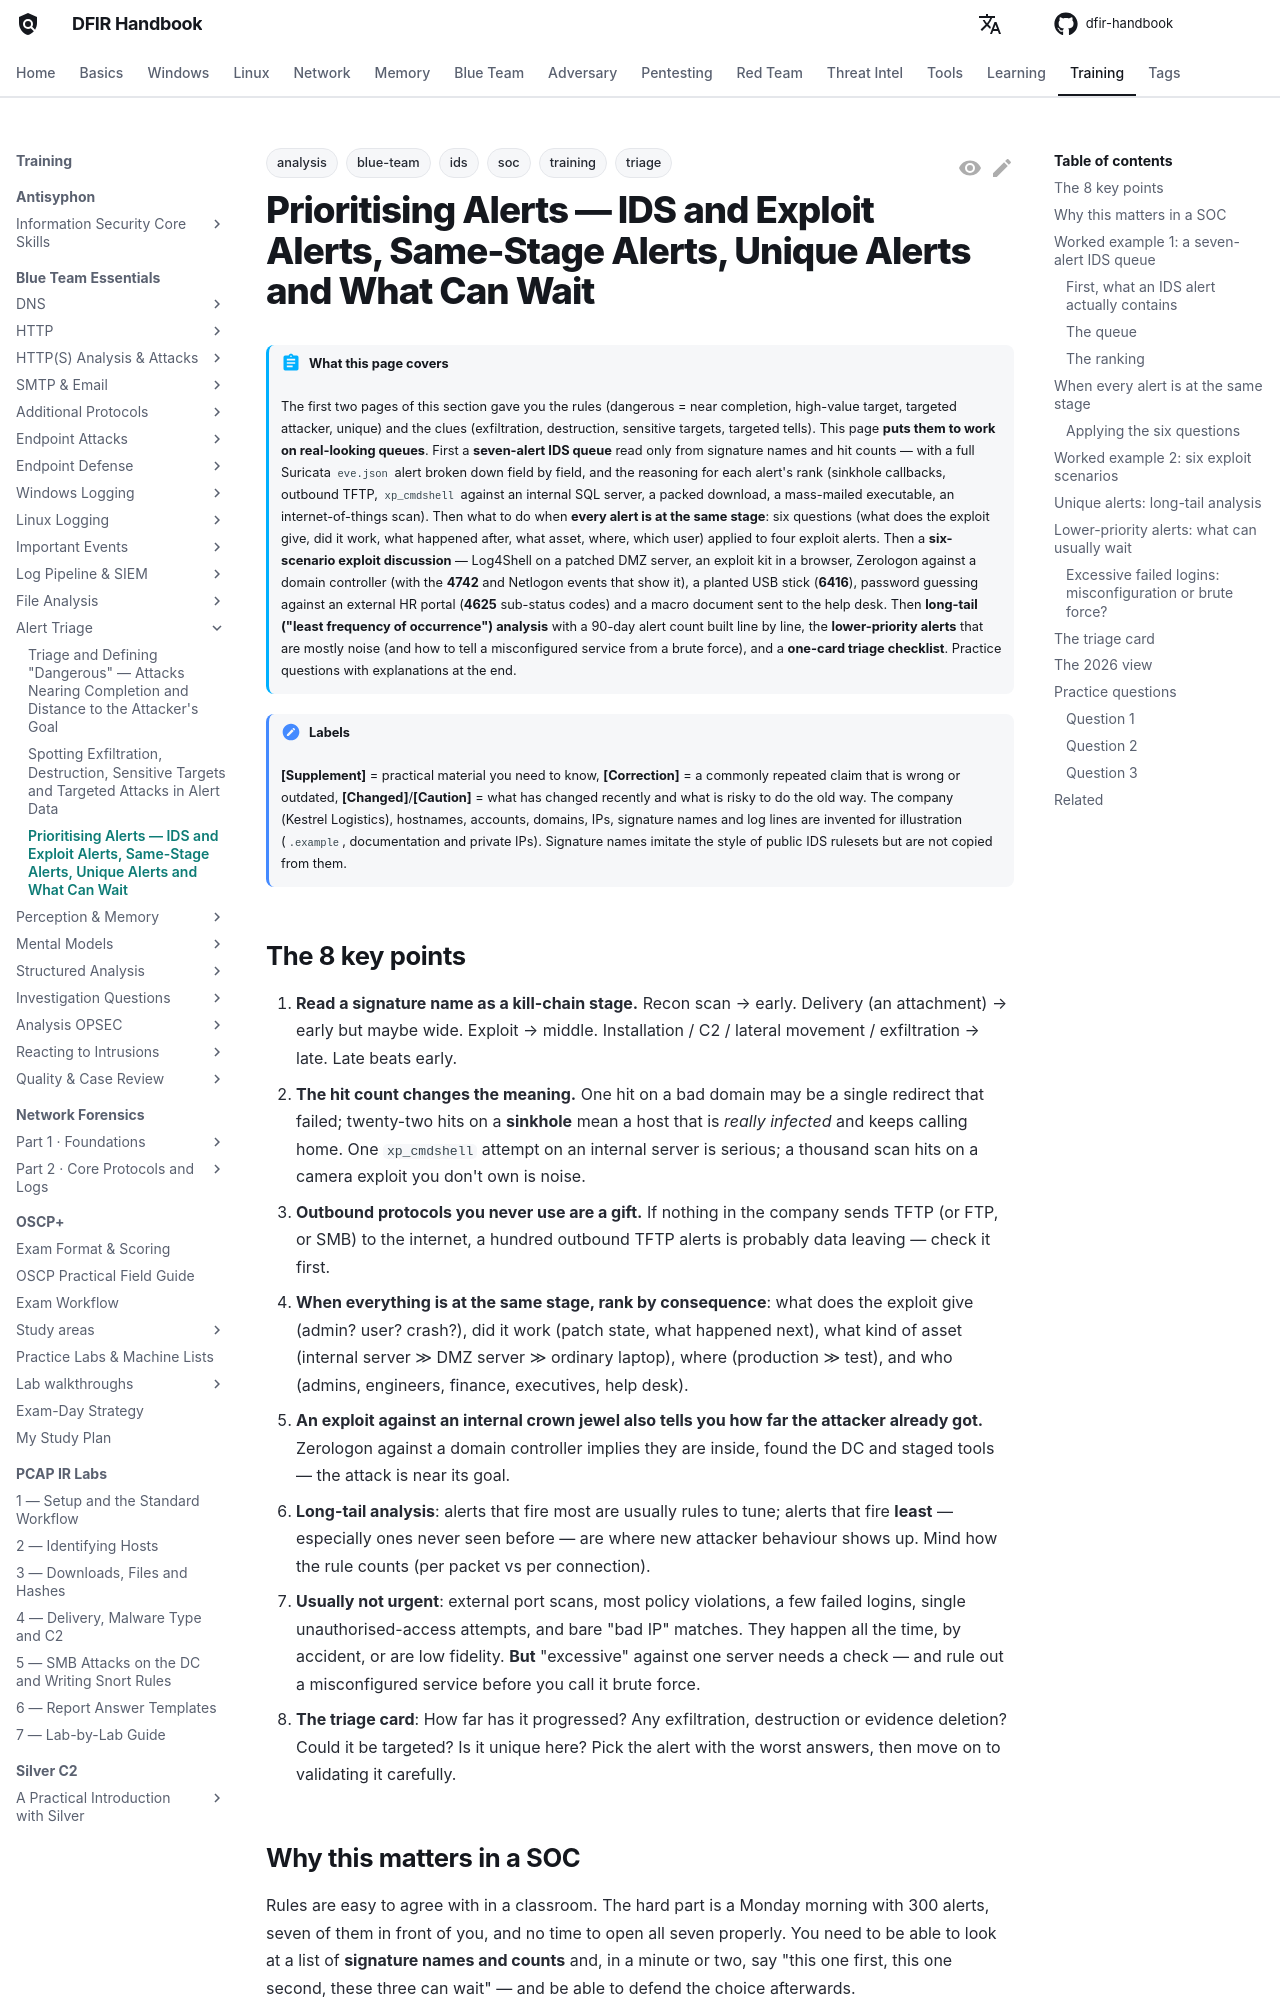

repository: DFIDwiz-sketch/dfir-handbook · page: training/blue-team-essentials/alert-triage/prioritising-alerts/index.html · generator: mkdocs

---
title: "Prioritising Alerts — IDS and Exploit Alerts, Same-Stage Alerts, Unique Alerts and What Can Wait"
tags:
  - training
  - blue-team
  - soc
  - triage
  - ids
  - analysis
---

# Prioritising Alerts — IDS and Exploit Alerts, Same-Stage Alerts, Unique Alerts and What Can Wait { #prioritising-alerts }

!!! abstract "What this page covers"
    The first two pages of this section gave you the rules (dangerous = near completion, high-value target, targeted attacker, unique) and the clues (exfiltration, destruction, sensitive targets, targeted tells). This page **puts them to work on real-looking queues**. First a **seven-alert IDS queue** read only from signature names and hit counts — with a full Suricata `eve.json` alert broken down field by field, and the reasoning for each alert's rank (sinkhole callbacks, outbound TFTP, `xp_cmdshell` against an internal SQL server, a packed download, a mass-mailed executable, an internet-of-things scan). Then what to do when **every alert is at the same stage**: six questions (what does the exploit give, did it work, what happened after, what asset, where, which user) applied to four exploit alerts. Then a **six-scenario exploit discussion** — Log4Shell on a patched DMZ server, an exploit kit in a browser, Zerologon against a domain controller (with the **4742** and Netlogon events that show it), a planted USB stick (**6416**), password guessing against an external HR portal (**4625** sub-status codes) and a macro document sent to the help desk. Then **long-tail ("least frequency of occurrence") analysis** with a 90-day alert count built line by line, the **lower-priority alerts** that are mostly noise (and how to tell a misconfigured service from a brute force), and a **one-card triage checklist**. Practice questions with explanations at the end.

!!! note "Labels"
    **[Supplement]** = practical material you need to know, **[Correction]** = a commonly repeated claim that is wrong or outdated, **[Changed]**/**[Caution]** = what has changed recently and what is risky to do the old way. The company (Kestrel Logistics), hostnames, accounts, domains, IPs, signature names and log lines are invented for illustration (`.example`, documentation and private IPs). Signature names imitate the style of public IDS rulesets but are not copied from them.

## The 8 key points { #key-points }

1. **Read a signature name as a kill-chain stage.** Recon scan → early. Delivery (an attachment) → early but maybe wide. Exploit → middle. Installation / C2 / lateral movement / exfiltration → late. Late beats early.
2. **The hit count changes the meaning.** One hit on a bad domain may be a single redirect that failed; twenty-two hits on a **sinkhole** mean a host that is *really infected* and keeps calling home. One `xp_cmdshell` attempt on an internal server is serious; a thousand scan hits on a camera exploit you don't own is noise.
3. **Outbound protocols you never use are a gift.** If nothing in the company sends TFTP (or FTP, or SMB) to the internet, a hundred outbound TFTP alerts is probably data leaving — check it first.
4. **When everything is at the same stage, rank by consequence**: what does the exploit give (admin? user? crash?), did it work (patch state, what happened next), what kind of asset (internal server ≫ DMZ server ≫ ordinary laptop), where (production ≫ test), and who (admins, engineers, finance, executives, help desk).
5. **An exploit against an internal crown jewel also tells you how far the attacker already got.** Zerologon against a domain controller implies they are inside, found the DC and staged tools — the attack is near its goal.
6. **Long-tail analysis**: alerts that fire most are usually rules to tune; alerts that fire **least** — especially ones never seen before — are where new attacker behaviour shows up. Mind how the rule counts (per packet vs per connection).
7. **Usually not urgent**: external port scans, most policy violations, a few failed logins, single unauthorised-access attempts, and bare "bad IP" matches. They happen all the time, by accident, or are low fidelity. **But** "excessive" against one server needs a check — and rule out a misconfigured service before you call it brute force.
8. **The triage card**: How far has it progressed? Any exfiltration, destruction or evidence deletion? Could it be targeted? Is it unique here? Pick the alert with the worst answers, then move on to validating it carefully.
